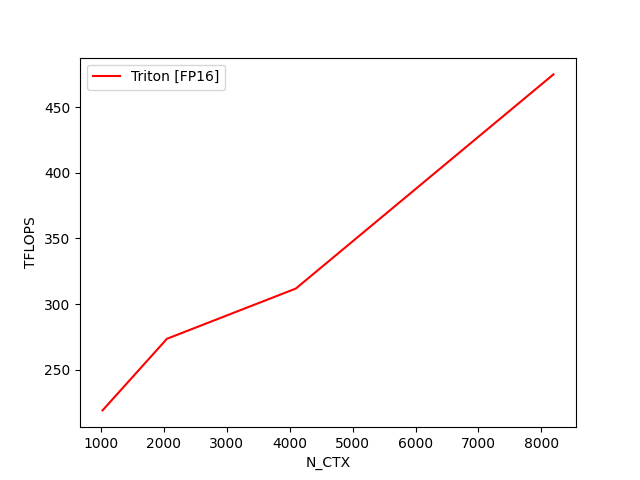

Source data for this figure (header and first rows):
N_CTX, Triton [FP16]
1024, 218.8
2048, 273.5
4096, 311.8
8192, 475.2
